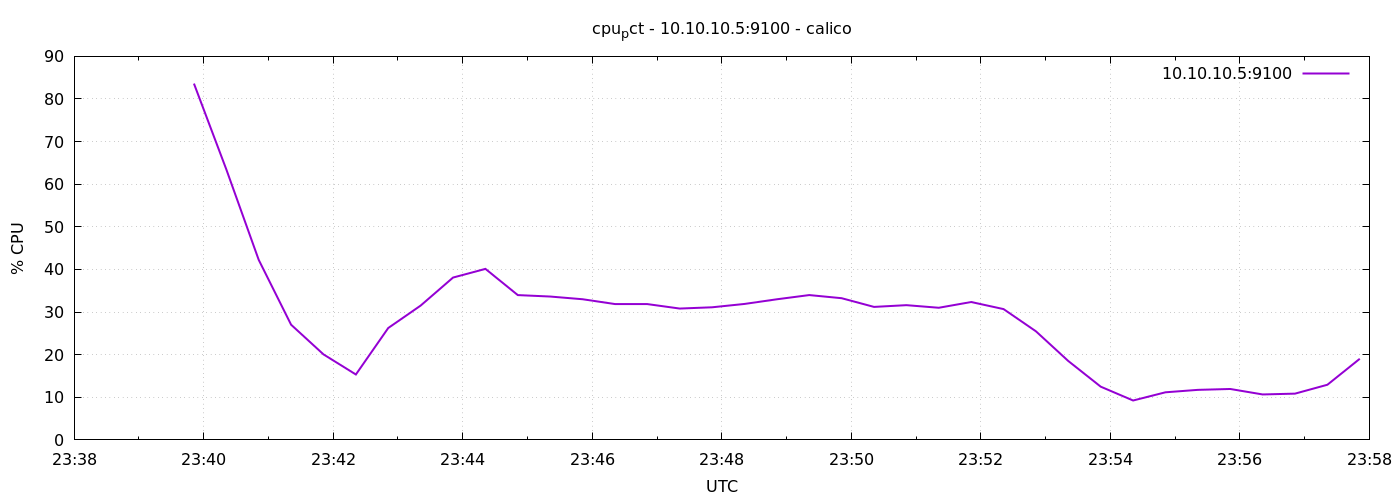

Source data for this figure (header and first rows):
1776728391	83.61630138888897
1776728421	63.47
1776728451	42.25
1776728481	27.03
1776728511	20.07
1776728541	15.35
1776728571	26.26
1776728601	31.52
1776728631	38.1
1776728661	40.14
1776728691	33.98
1776728721	33.64
1776728751	33.01
1776728781	31.88
1776728811	31.87
1776728841	30.82
1776728871	31.12
1776728901	31.9
1776728931	33
1776728961	33.99
1776728991	33.25
1776729021	31.21
1776729051	31.62
1776729081	31.01
1776729111	32.36
1776729141	30.7
1776729171	25.48
1776729201	18.5
1776729231	12.5
1776729261	9.248
1776729291	11.17
1776729321	11.74
1776729351	11.95
1776729381	10.67
1776729411	10.86
1776729441	12.94
1776729471	19.04
